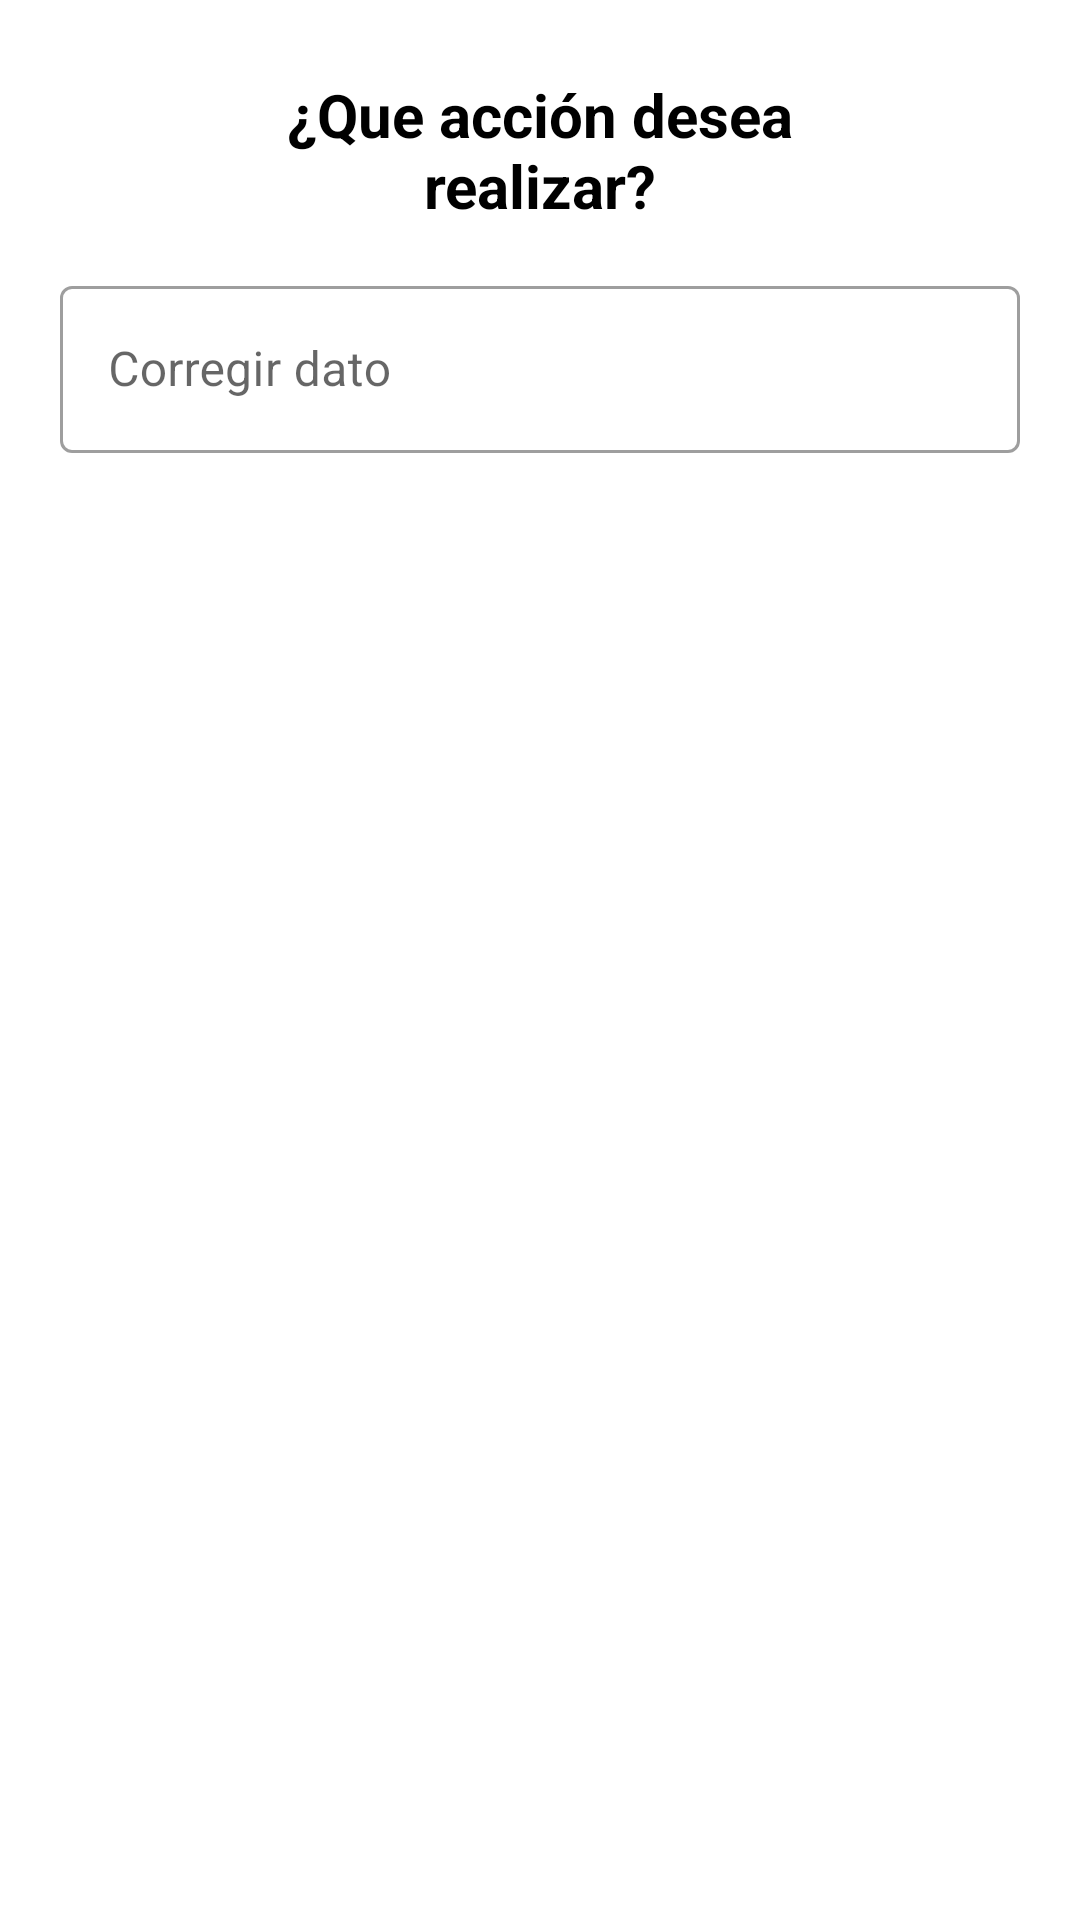

Here is an Android app screen rendered from its layout file. Give the layout XML and the strings, colors and styles it references.
<!-- AndroidManifest.xml: application theme Theme.RegistroAJ -->
<!-- res/layout/view_option.xml -->
<?xml version="1.0" encoding="utf-8"?>
<androidx.constraintlayout.widget.ConstraintLayout xmlns:android="http://schemas.android.com/apk/res/android"
    xmlns:app="http://schemas.android.com/apk/res-auto"
    xmlns:tools="http://schemas.android.com/tools"
    android:layout_width="match_parent"
    android:layout_height="match_parent">

    <TextView
        android:id="@+id/txtMensaje"
        android:layout_width="210dp"
        android:layout_height="60dp"
        android:layout_marginTop="20dp"
        android:gravity="center"
        android:text="@string/textMensaje"
        android:textColor="@color/black"
        android:textSize="20sp"
        android:textStyle="bold"
        app:layout_constraintEnd_toEndOf="parent"
        app:layout_constraintStart_toStartOf="parent"
        app:layout_constraintTop_toTopOf="parent" />


    <com.google.android.material.textfield.TextInputLayout
        android:id="@+id/cambio"
        style="@style/Widget.MaterialComponents.TextInputLayout.OutlinedBox"
        android:layout_width="match_parent"
        android:layout_height="wrap_content"
        android:layout_marginStart="20dp"
        android:layout_marginTop="10dp"
        android:layout_marginEnd="20dp"
        android:hint="@string/textCambio"
        app:layout_constraintEnd_toEndOf="parent"
        app:layout_constraintHorizontal_bias="0.0"
        app:layout_constraintStart_toStartOf="parent"
        app:layout_constraintTop_toBottomOf="@id/txtMensaje"
        tools:ignore="MissingConstraints">

        <com.google.android.material.textfield.TextInputEditText
            android:id="@+id/edit_cambio"
            android:layout_width="match_parent"
            android:layout_height="wrap_content"
            android:inputType="text"
            tools:ignore="TouchTargetSizeCheck,SpeakableTextPresentCheck" />
    </com.google.android.material.textfield.TextInputLayout>


</androidx.constraintlayout.widget.ConstraintLayout>
<!-- resources referenced by this layout -->
<resources>
  <color name="black">#000000</color>
  <string name="textCambio">Corregir dato</string>
  <string name="textMensaje">¿Que acción desea realizar?</string>
  <style name="Theme.RegistroAJ" parent="Theme.MaterialComponents.DayNight.DarkActionBar">
          <item name="colorPrimary">@color/red</item>
          <item name="colorPrimaryVariant">@color/white</item>
          <item name="colorOnPrimary">@color/black</item>
          
          <item name="colorSecondary">@color/teal_200</item>
          <item name="colorSecondaryVariant">@color/teal_700</item>
          <item name="colorOnSecondary">@color/black</item>
          
          <item name="android:statusBarColor" tools:targetApi="l">?attr/colorPrimaryVariant</item>
          
          <item name="titleTextColor">@color/black</item>
      </style>
  <color name="red">#F63F3F</color>
  <color name="white">#FFFFFFFF</color>
  <color name="teal_200">#FF03DAC5</color>
  <color name="teal_700">#FF018786</color>
</resources>
